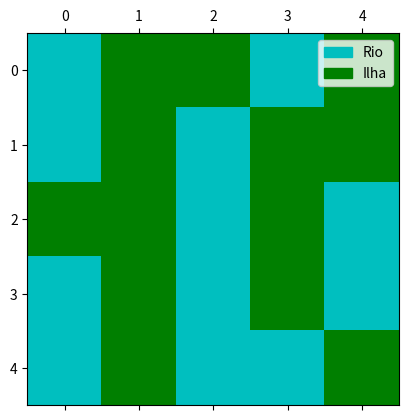

Python code for this plot:
# import pathlib
# import os
# #print(f'\nCaminho: \"{pathlib.Path.cwd()}\"')

# # path1 = pathlib.Path.cwd()
# # print('\nCaminho: ', path1)
# [redacted]
# # print('\nCompleto: ', path1)
# [redacted]
# # print('\nCompleto 2: ', path1)

# caminho = os.path.abspath('.')
# [redacted]

# [redacted]
# print(comp)
# # caminho_completo = caminho+os.sep+arquivo
# # print(caminho_completo)
# [redacted]



import matplotlib.pyplot as plt
from matplotlib.colors import ListedColormap
import matplotlib.patches as mpatches

matrix = [
    [1, 0, 0, 1, 0],
    [1, 0, 1, 0, 0],
    [0, 0, 1, 0, 1],
    [1, 0, 1, 0, 1],
    [1, 0, 1, 1, 0],
]

cmap = ListedColormap(['g', 'c'])
plt.matshow(matrix, cmap=cmap)
azul = mpatches.Patch(color='c', label='Rio')
verde = mpatches.Patch(color='g', label='Ilha')
plt.legend(handles=[azul, verde])
plt.show()
